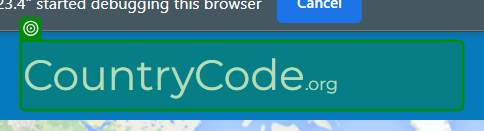
Task: This process will extract text from PDF and then check the repetation of the text. Based on that it will do web extraction
Workflow: PDF_Text_Extraction

Step 1 [then]: check the link in window 'Country Codes, Phone Codes, Dialing Codes, Telephone Codes, ISO Country Codes' (chrome.exe)

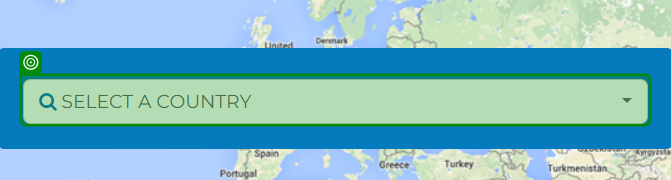
Step 2: select [strCountryName] in the button in window 'Country Codes, Phone Codes, Dialing Codes, Telephone Codes, ISO Country Codes' (chrome.exe)

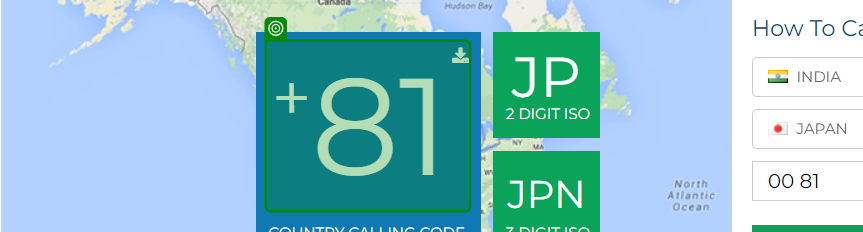
Step 3: get-text from the heading in window 'Japan Country Code 81 Country Code JP' (chrome.exe)

Step 4 [then]: Use Browser Chrome: Google capital search in window 'Google' (chrome.exe) (no picture)

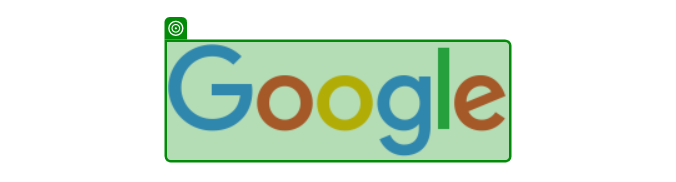
Step 5 [then]: check the image 'Google' in window 'Google' (chrome.exe)

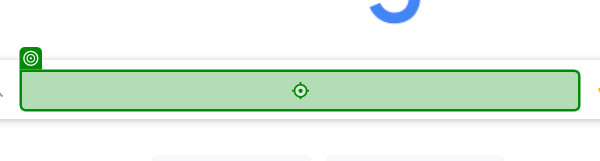
Step 6: type "["Capital of "+strCountryName]" into the text box 'Search' in window 'Google' (chrome.exe)

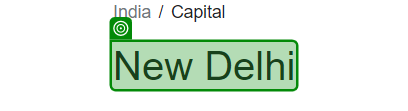
Step 7: get-text from the link in window 'capital of india - Google Search' (chrome.exe)

Step 8 [then]: Use Browser Chrome: Google GDP search in window 'Google' (chrome.exe) (no picture)

Step 9 [then]: check the image 'Google' in window 'Google' (chrome.exe) (same screen as step 5)

Step 10: type "["GDP of "+strCountryName]" into the text box 'Search' in window 'Google' (chrome.exe) (same screen as step 6)

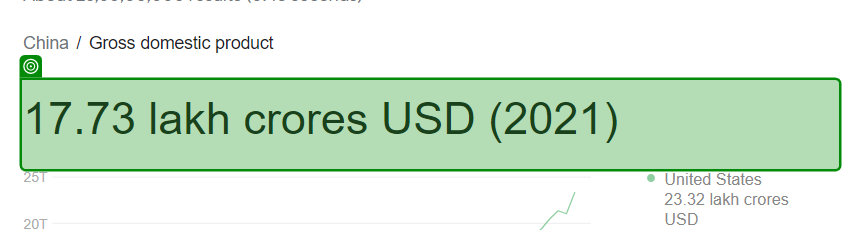
Step 11: get-text from the element in window 'gdp of china - Google Search' (chrome.exe)

Step 12 [then]: Use Browser Chrome: Google population search in window 'Google' (chrome.exe) (no picture)

Step 13 [then]: check the image 'Google' in window 'Google' (chrome.exe) (same screen as step 5)

Step 14: type "["Population of "+strCountryName]" into the text box 'Search' in window 'Google' (chrome.exe) (same screen as step 6)

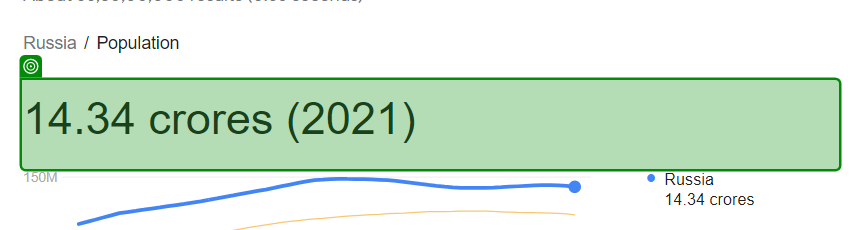
Step 15: get-text from the element in window 'population of russia - Google Search' (chrome.exe)

Step 16 [then]: Use Browser Chrome: Google weather search in window 'Google' (chrome.exe) (no picture)

Step 17 [then]: check the image 'Google' in window 'Google' (chrome.exe) (same screen as step 5)

Step 18: type "["Weather of "+strCapitalName]" into the text box 'Search' in window 'Google' (chrome.exe) (same screen as step 6)

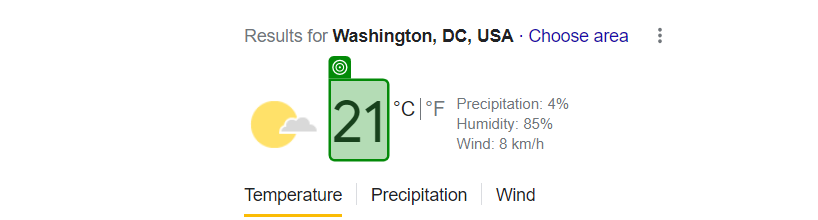
Step 19: get-text from the element 'wob_tm' in window 'weather of washington dc - Google Search' (chrome.exe)
